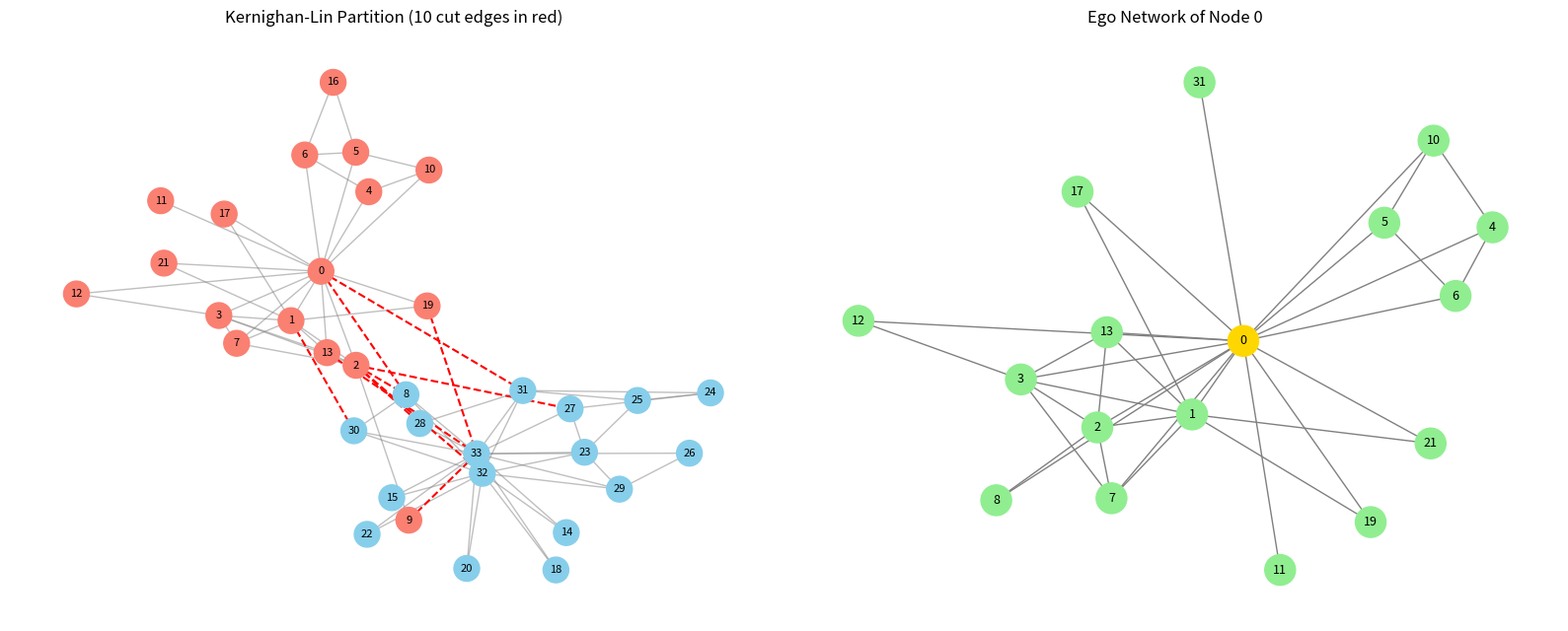

Recreate this plot in Python.
# 36. Write a Python program to perform graph partitioning and analyze neighborhood properties.

import matplotlib.pyplot as plt
import networkx as nx
from networkx.algorithms.community import kernighan_lin_bisection

G = nx.karate_club_graph()

print("Nodes:", G.number_of_nodes(), " Edges:", G.number_of_edges())

# -------------------------------
# 1. Graph partitioning
# -------------------------------

# Kernighan-Lin splits the graph into two equal halves while cutting
# as few edges as possible, by repeatedly swapping nodes between the halves
part_a, part_b = kernighan_lin_bisection(G, seed=42)

print("\nKernighan-Lin Bisection")
print(f"Partition A ({len(part_a)} nodes): {sorted(part_a)}")
print(f"Partition B ({len(part_b)} nodes): {sorted(part_b)}")

cut_edges = [(u, v) for u, v in G.edges if (u in part_a) != (v in part_a)]

print("\nEdges inside A:", G.subgraph(part_a).number_of_edges())
print("Edges inside B:", G.subgraph(part_b).number_of_edges())
print("Edges cut between A and B:", nx.cut_size(G, part_a, part_b))

# Lower is better for both: few edges leave each part compared to its size
print("Normalized cut:", round(nx.normalized_cut_size(G, part_a, part_b), 4))
print("Conductance:", round(nx.conductance(G, part_a, part_b), 4))

# Compare with a naive split of the same size: every other node
naive_a = set(list(G.nodes)[::2])
naive_b = set(G.nodes) - naive_a
print("Edges cut by a naive alternating split:", nx.cut_size(G, naive_a, naive_b))

# -------------------------------
# 2. Neighborhood properties
# -------------------------------

print("\nNeighborhood of selected nodes:")
print(f"{'Node':>4s} {'Degree':>7s} {'Clustering':>11s} {'Avg Nbr Degree':>15s}  Neighbors")

avg_neighbor_degree = nx.average_neighbor_degree(G)

for node in [0, 33, 2, 11]:
    print(f"{node:>4d} {G.degree(node):>7d} {nx.clustering(G, node):>11.4f} "
          f"{avg_neighbor_degree[node]:>15.2f}  {sorted(G.neighbors(node))}")

# Clustering of a node: what fraction of its friends are also friends
# with each other. Node 11 has one friend, so it has no triangles at all.

# Second-order neighborhood: friends of friends
two_hop = nx.single_source_shortest_path_length(G, 0, cutoff=2)
print("\nNodes within 2 steps of node 0:", len([n for n, d in two_hop.items() if d == 2]),
      "at distance 2,", len([n for n, d in two_hop.items() if d == 1]), "at distance 1")

print("\nCommon neighbors of 0 and 33:", sorted(nx.common_neighbors(G, 0, 33)))

# Jaccard coefficient: shared neighbors / all neighbors of the pair.
# Unlinked pairs with a high score are likely future friendships.
# With no pairs given, it scores every pair that is not already linked.
predictions = sorted(nx.jaccard_coefficient(G), key=lambda x: x[2], reverse=True)

print("\nTop 5 likely new links (Jaccard coefficient):")
for u, v, score in predictions[:5]:
    print(f"  {u:2d} - {v:2d}  score: {score:.4f}")

# Ego network: one node, its neighbors, and the edges among them
ego = nx.ego_graph(G, 0, radius=1)
print("\nEgo network of node 0:", ego.number_of_nodes(), "nodes,", ego.number_of_edges(), "edges")

# k-core: the largest subgraph where every node has at least k neighbors
core = nx.k_core(G, k=4)
print("4-core members:", sorted(core.nodes))

fig, axes = plt.subplots(1, 2, figsize=(16, 6.5))

pos = nx.spring_layout(G, seed=42)
colours = ['skyblue' if n in part_a else 'salmon' for n in G.nodes]
inside = [e for e in G.edges if e not in cut_edges]

nx.draw_networkx_nodes(G, pos, ax=axes[0], node_color=colours, node_size=350)
nx.draw_networkx_labels(G, pos, ax=axes[0], font_size=8)
nx.draw_networkx_edges(G, pos, ax=axes[0], edgelist=inside, edge_color='gray', alpha=0.5)
nx.draw_networkx_edges(G, pos, ax=axes[0], edgelist=cut_edges,
                       edge_color='red', style='dashed', width=1.5)
axes[0].set_title(f"Kernighan-Lin Partition ({len(cut_edges)} cut edges in red)")
axes[0].axis('off')

ego_colours = ['gold' if n == 0 else 'lightgreen' for n in ego.nodes]
nx.draw(ego, nx.spring_layout(ego, seed=42), ax=axes[1], with_labels=True,
        node_color=ego_colours, node_size=500, font_size=9, edge_color='gray')
axes[1].set_title("Ego Network of Node 0")

plt.tight_layout()
plt.show()
